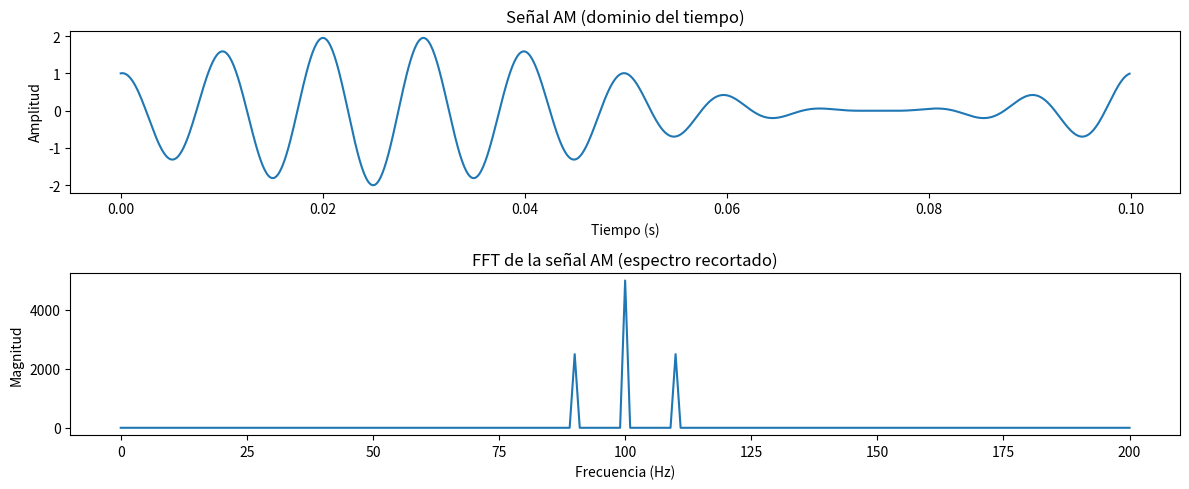

Write Python code to recreate this figure.
import numpy as np
import matplotlib.pyplot as plt

# Parámetros
Fs = 10000              # Frecuencia de muestreo (más alta)
T = 1                   # Duración en segundos
t = np.linspace(0, T, int(Fs*T), endpoint=False)

# Señal moduladora
fm = 10                 # Frecuencia moduladora en Hz
moduladora = np.sin(2 * np.pi * fm * t)

# Señal portadora
fc = 100                # Frecuencia portadora en Hz
portadora = np.cos(2 * np.pi * fc * t)

# Señal AM
x = (1 + moduladora) * portadora

# FFT
X = np.fft.fft(x)
freq = np.fft.fftfreq(len(x), 1/Fs)
X_mag = np.abs(X)

# Filtramos la mitad positiva del espectro y cerca de fc
idx = np.where((freq >= 0) & (freq <= 200))  # mostrar solo hasta 200 Hz

# Graficar
plt.figure(figsize=(12, 5))

plt.subplot(2, 1, 1)
plt.plot(t[:1000], x[:1000])  # Muestra solo una parte del tiempo
plt.title("Señal AM (dominio del tiempo)")
plt.xlabel("Tiempo (s)")
plt.ylabel("Amplitud")

plt.subplot(2, 1, 2)
plt.plot(freq[idx], X_mag[idx])
plt.title("FFT de la señal AM (espectro recortado)")
plt.xlabel("Frecuencia (Hz)")
plt.ylabel("Magnitud")

plt.tight_layout()
plt.show()
